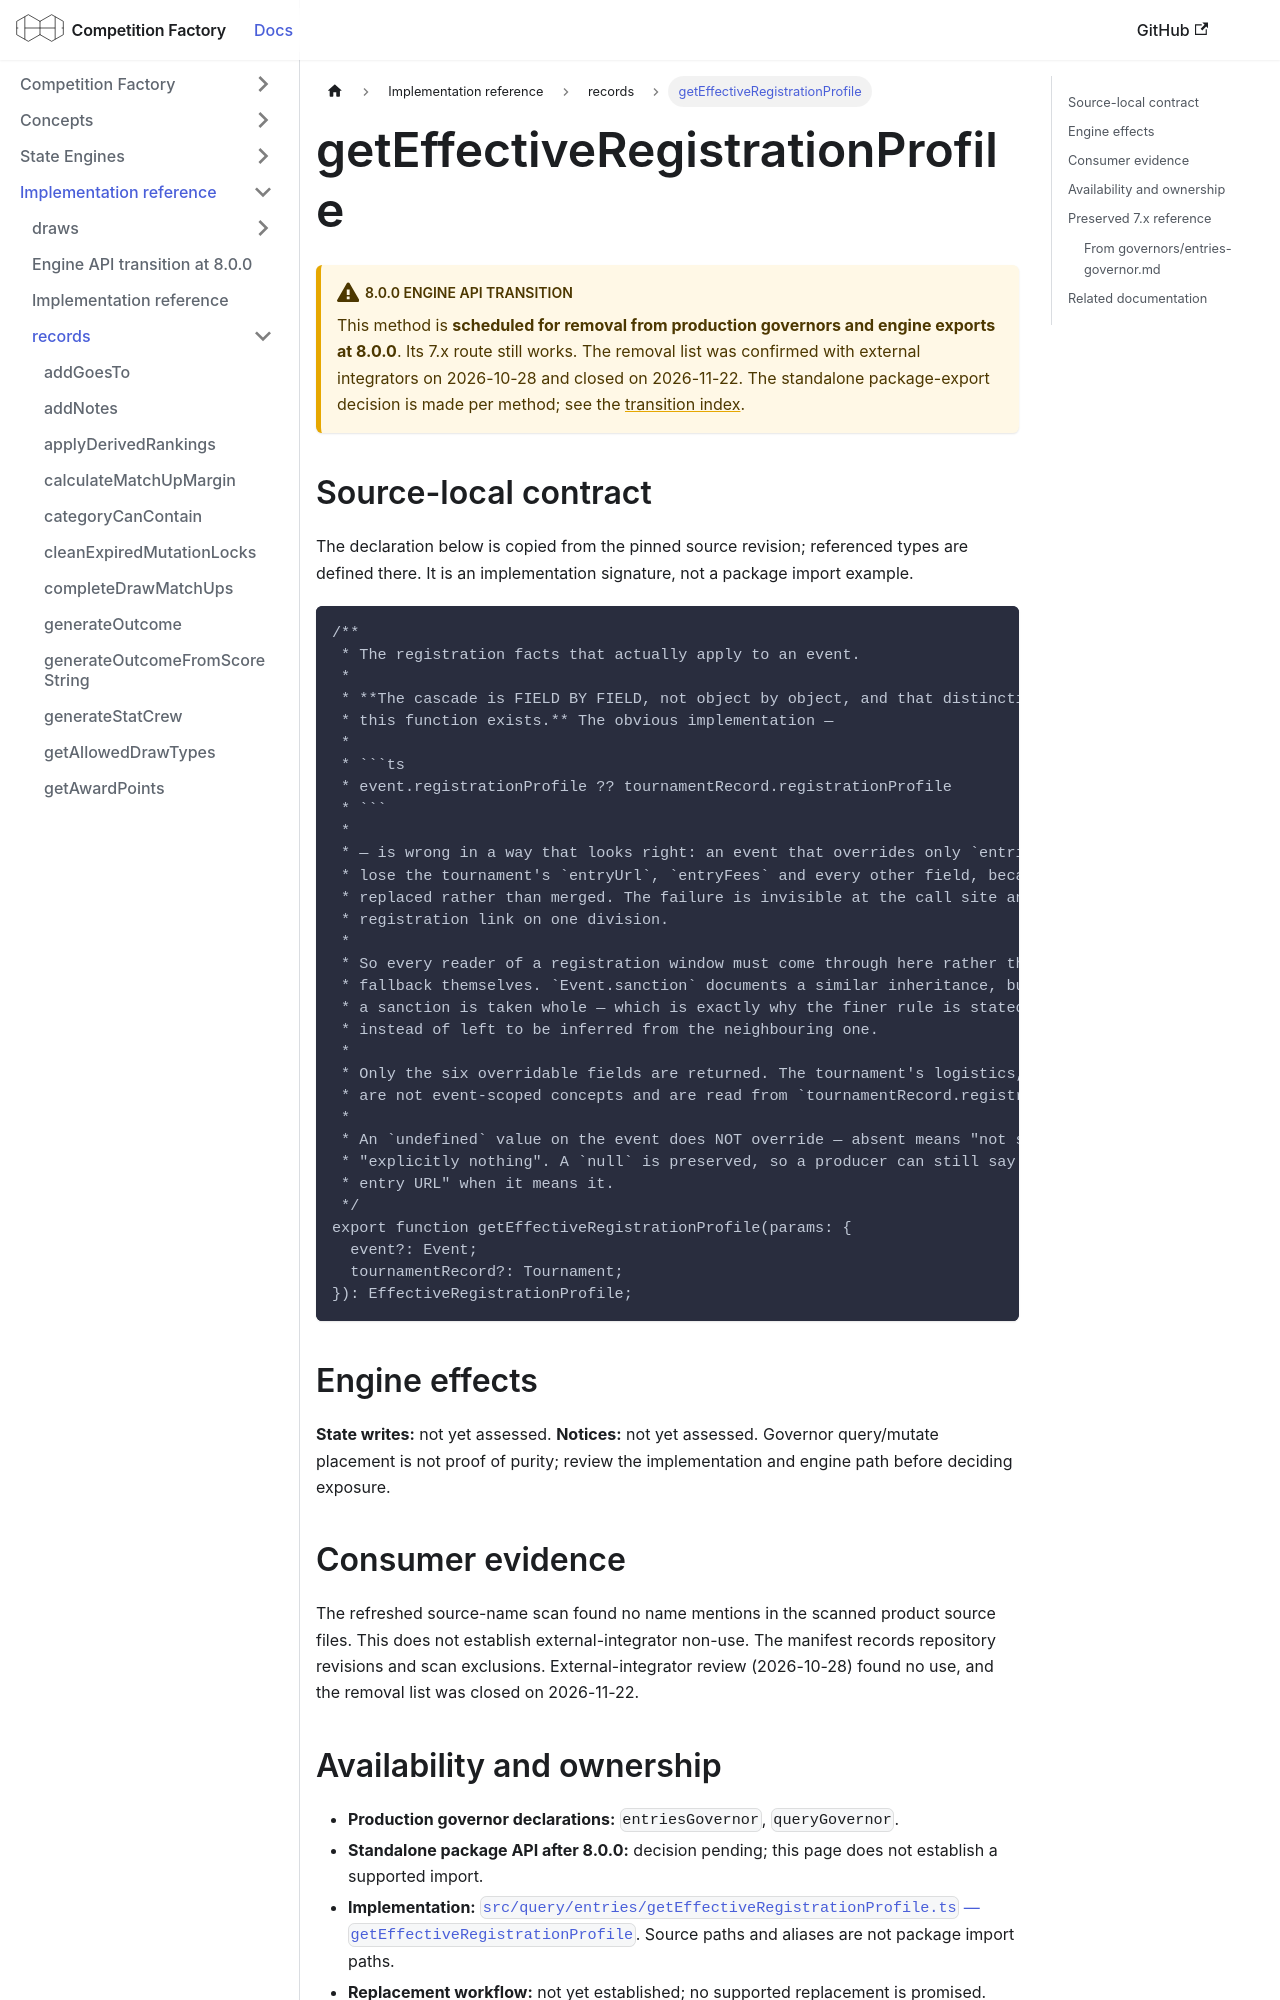

repository: CourtHive/competition-factory · page: docs/implementation/records/getEffectiveRegistrationProfile/index.html · generator: docusaurus

---
title: getEffectiveRegistrationProfile
---

# getEffectiveRegistrationProfile

:::warning 8.0.0 engine API transition

This method is **scheduled for removal from production governors and engine exports at 8.0.0**. Its 7.x route still works. The removal list was confirmed with external integrators on 2026-10-28 and closed on 2026-11-22. The standalone package-export decision is made per method; see the [transition index](/docs/implementation/engine-api-transition-8).

:::

## Source-local contract

The declaration below is copied from the pinned source revision; referenced types are defined there. It is an implementation signature, not a package import example.

````text
/**
 * The registration facts that actually apply to an event.
 *
 * **The cascade is FIELD BY FIELD, not object by object, and that distinction is the whole reason
 * this function exists.** The obvious implementation —
 *
 * ```ts
 * event.registrationProfile ?? tournamentRecord.registrationProfile
 * ```
 *
 * — is wrong in a way that looks right: an event that overrides only `entriesClose` would silently
 * lose the tournament's `entryUrl`, `entryFees` and every other field, because the whole object was
 * replaced rather than merged. The failure is invisible at the call site and shows up as a missing
 * registration link on one division.
 *
 * So every reader of a registration window must come through here rather than reaching for the
 * fallback themselves. `Event.sanction` documents a similar inheritance, but that field is coarser —
 * a sanction is taken whole — which is exactly why the finer rule is stated and enforced here
 * instead of left to be inferred from the neighbouring one.
 *
 * Only the six overridable fields are returned. The tournament's logistics, sponsors and dress code
 * are not event-scoped concepts and are read from `tournamentRecord.registrationProfile` directly.
 *
 * An `undefined` value on the event does NOT override — absent means "not stated here", never
 * "explicitly nothing". A `null` is preserved, so a producer can still say "this event has no
 * entry URL" when it means it.
 */
export function getEffectiveRegistrationProfile(params: {
  event?: Event;
  tournamentRecord?: Tournament;
}): EffectiveRegistrationProfile;
````

## Engine effects

**State writes:** not yet assessed. **Notices:** not yet assessed. Governor query/mutate placement is not proof of purity; review the implementation and engine path before deciding exposure.

## Consumer evidence

The refreshed source-name scan found no name mentions in the scanned product source files. This does not establish external-integrator non-use. The manifest records repository revisions and scan exclusions. External-integrator review (2026-10-28) found no use, and the removal list was closed on 2026-11-22.
